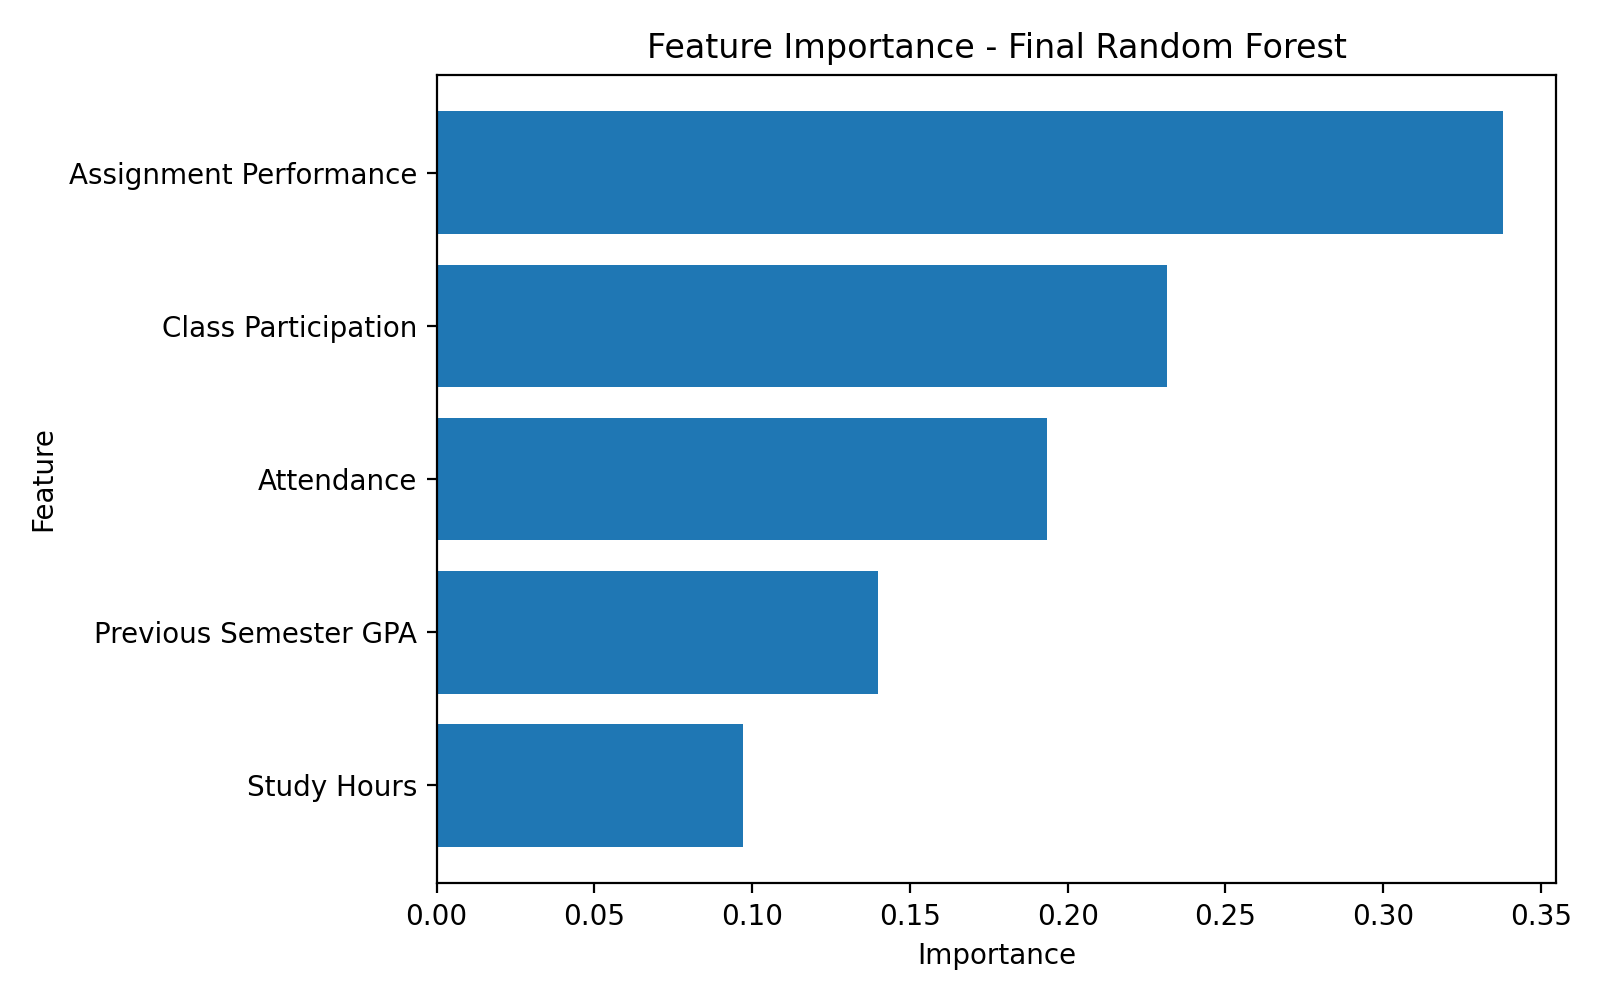

The table this chart was drawn from, first rows:
Feature, Importance
Assignment Performance, 0.338
Class Participation, 0.2314
Attendance, 0.1936
Previous Semester GPA, 0.14
Study Hours, 0.09708
